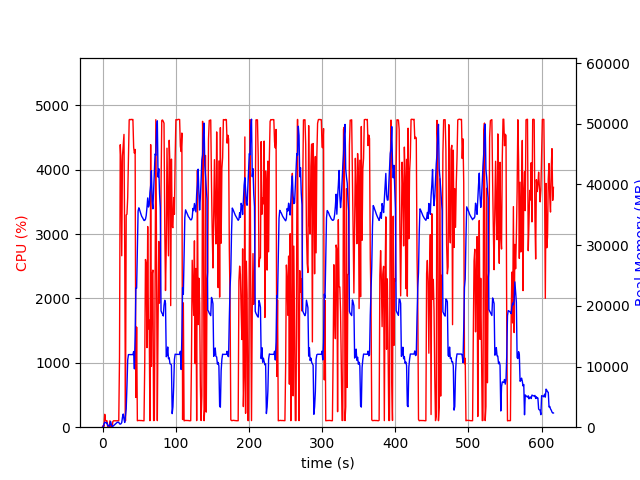

The table this chart was drawn from, first rows:
elapsed_time, nproc, cpu, mem_real, mem_virtual
4.267692565917969e-05, 1, 0.0, 9.816, 3186
1.006, 2, 28.8, 59.82, 172.7
2.013, 4, 12.9, 566, 2248
3.021, 4, 200.6, 804.1, 2532
4.028, 4, 101.1, 797.9, 2540
5.037, 3, 99.2, 678, 2095
6.045, 3, 99.2, 763.5, 2213
7.053, 3, 0.0, 244, 1539
8.06, 3, 3.0, 307.8, 1601
9.067, 3, 2.0, 142.1, 1435
10.07, 3, 99.2, 370.8, 1675
11.08, 7, 5.0, 930.6, 3422
12.09, 4, 3.0, 415.8, 2062
13.1, 2, 3.0, 32.31, 84.27
14.11, 1, 88.4, 153.2, 942.6
15.11, 1, 100.2, 263.2, 1263
16.12, 1, 99.3, 371.2, 1903
17.13, 1, 100.3, 483.2, 1903
18.14, 1, 99.2, 587.2, 3189
19.14, 1, 100.2, 699.2, 3189
20.15, 1, 100.2, 809.2, 3189
21.16, 1, 100.1, 805.3, 2677
22.17, 1, 99.2, 805.3, 2677
23.18, 1, 1083, 569.2, 6659
24.2, 1, 4388, 500.7, 6681
25.22, 1, 4125, 574.8, 6711
26.23, 1, 2664, 760.6, 7267
27.25, 1, 4217, 1659, 7267
28.27, 1, 4390, 2171, 7267
29.28, 1, 4549, 1378, 7267
30.3, 1, 2759, 771.8, 8299
31.31, 1, 99.2, 1956, 9351
32.32, 1, 3297, 3021, 9351
33.36, 1, 3309, 6769, 13735
34.37, 1, 3565, 11066, 25547
35.39, 1, 4138, 11964, 25547
36.41, 1, 4776, 11964, 25547
37.42, 1, 4783, 11964, 25547
38.44, 1, 4776, 11964, 25547
39.46, 1, 4783, 11964, 25547
40.48, 1, 4779, 11964, 25547
41.5, 1, 4781, 11961, 25547
42.51, 1, 4348, 12473, 25547
43.53, 1, 4257, 9614, 26030
44.54, 1, 4316, 15243, 41560
45.55, 1, 462.3, 22947, 41560
46.57, 1, 1555, 22912, 62040
47.57, 1, 100.2, 29460, 62040
48.58, 1, 104.1, 35613, 62040
49.59, 1, 105.3, 36156, 62040
50.6, 1, 105.2, 35844, 62040
51.6, 1, 103.2, 35435, 62040
52.61, 1, 104.1, 35055, 62040
53.62, 1, 102.1, 34718, 62040
54.63, 1, 101.4, 34539, 62040
55.63, 1, 101.2, 34295, 62040
56.64, 1, 99.1, 34064, 62040
57.65, 1, 982.0, 34085, 62040
58.66, 1, 2605, 34280, 62040
59.68, 1, 2528, 34886, 62040
... 549 more rows
